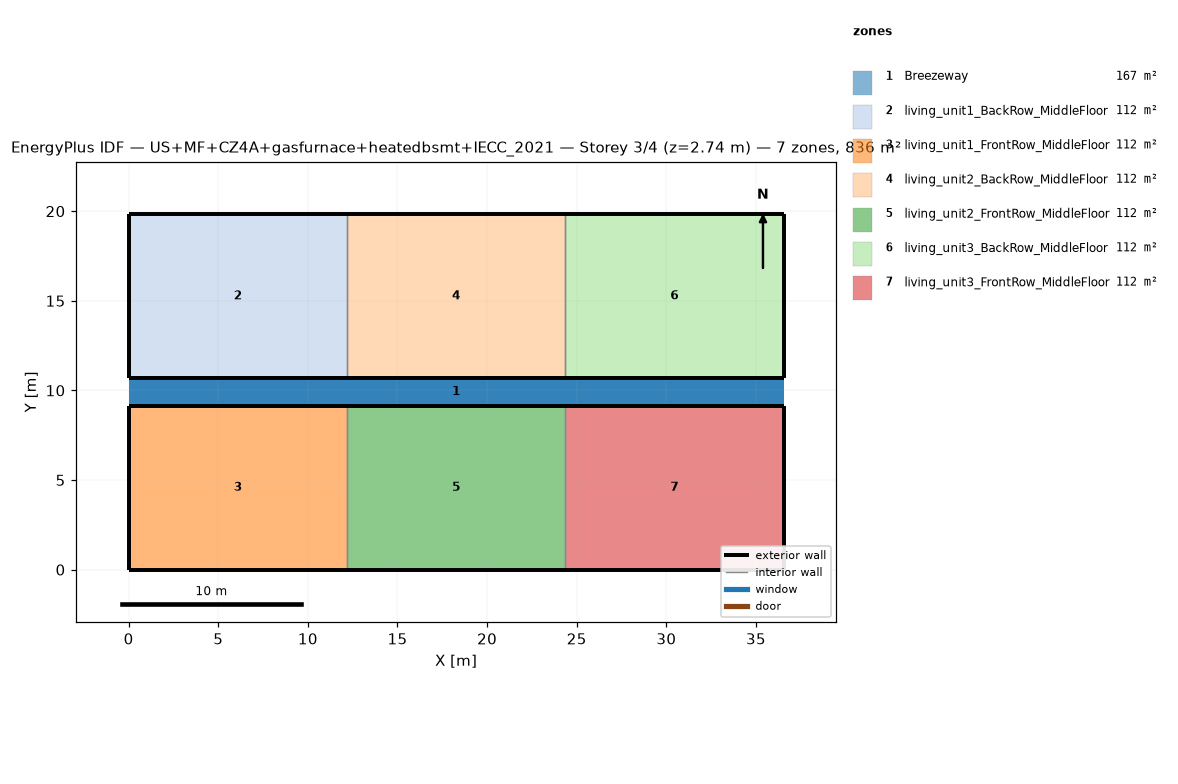
=== STOREY PLAN SPEC (per zone: floor XY polygon, exterior-wall plan segments, windows/doors) ===
zone 1: Breezeway  (167.0 m²)
  floor: (36.54, 9.16) (0.00, 9.16) (0.00, 10.68) (36.54, 10.68)
  floor: (36.54, 9.16) (0.00, 9.16) (0.00, 10.68) (36.54, 10.68)
  floor: (36.54, 9.16) (0.00, 9.16) (0.00, 10.68) (36.54, 10.68)
zone 2: living_unit1_BackRow_MiddleFloor  (111.5 m²)
  floor: (12.18, 10.68) (0.00, 10.68) (0.00, 19.84) (12.18, 19.84)
  exterior wall: (0.00, 10.68) – (12.18, 10.68)  [12.2 m]
  exterior wall: (12.18, 19.84) – (0.00, 19.84)  [12.2 m]
  exterior wall: (0.00, 19.84) – (0.00, 10.68)  [9.2 m]
  interior walls: 1
zone 3: living_unit1_FrontRow_MiddleFloor  (111.5 m²)
  floor: (12.18, 0.00) (0.00, 0.00) (0.00, 9.16) (12.18, 9.16)
  exterior wall: (0.00, 0.00) – (12.18, 0.00)  [12.2 m]
  exterior wall: (12.18, 9.16) – (0.00, 9.16)  [12.2 m]
  exterior wall: (0.00, 9.16) – (0.00, 0.00)  [9.2 m]
  interior walls: 1
zone 4: living_unit2_BackRow_MiddleFloor  (111.5 m²)
  floor: (24.36, 10.68) (12.18, 10.68) (12.18, 19.84) (24.36, 19.84)
  exterior wall: (12.18, 10.68) – (24.36, 10.68)  [12.2 m]
  exterior wall: (24.36, 19.84) – (12.18, 19.84)  [12.2 m]
  interior walls: 2
zone 5: living_unit2_FrontRow_MiddleFloor  (111.5 m²)
  floor: (24.36, 0.00) (12.18, 0.00) (12.18, 9.16) (24.36, 9.16)
  exterior wall: (12.18, 0.00) – (24.36, 0.00)  [12.2 m]
  exterior wall: (24.36, 9.16) – (12.18, 9.16)  [12.2 m]
  interior walls: 2
zone 6: living_unit3_BackRow_MiddleFloor  (111.5 m²)
  floor: (36.54, 10.68) (24.36, 10.68) (24.36, 19.84) (36.54, 19.84)
  exterior wall: (24.36, 10.68) – (36.54, 10.68)  [12.2 m]
  exterior wall: (36.54, 10.68) – (36.54, 19.84)  [9.2 m]
  exterior wall: (36.54, 19.84) – (24.36, 19.84)  [12.2 m]
  interior walls: 1
zone 7: living_unit3_FrontRow_MiddleFloor  (111.5 m²)
  floor: (36.54, 0.00) (24.36, 0.00) (24.36, 9.16) (36.54, 9.16)
  exterior wall: (24.36, 0.00) – (36.54, 0.00)  [12.2 m]
  exterior wall: (36.54, 0.00) – (36.54, 9.16)  [9.2 m]
  exterior wall: (36.54, 9.16) – (24.36, 9.16)  [12.2 m]
  interior walls: 1

=== DERIVED (storey summary) ===
Building: US+MF+CZ4A+gasfurnace+heatedbsmt+IECC_2021
Storey: 3 of 4  (floor level z = 2.74 m)
Storey gross floor area: 836.2 m²
Zones on this storey: 7
  - Breezeway: floor 167.0 m²
  - living_unit1_BackRow_MiddleFloor: floor 111.5 m²; exterior wall 33.5 m (86.9 m²); WWR 0.0%
  - living_unit1_FrontRow_MiddleFloor: floor 111.5 m²; exterior wall 33.5 m (86.9 m²); WWR 0.0%
  - living_unit2_BackRow_MiddleFloor: floor 111.5 m²; exterior wall 24.4 m (63.1 m²); WWR 0.0%
  - living_unit2_FrontRow_MiddleFloor: floor 111.5 m²; exterior wall 24.4 m (63.1 m²); WWR 0.0%
  - living_unit3_BackRow_MiddleFloor: floor 111.5 m²; exterior wall 33.5 m (86.9 m²); WWR 0.0%
  - living_unit3_FrontRow_MiddleFloor: floor 111.5 m²; exterior wall 33.5 m (86.9 m²); WWR 0.0%
Zone adjacency (shared interzone walls):
  - living_unit1_BackRow_MiddleFloor ↔ living_unit2_BackRow_MiddleFloor
  - living_unit1_FrontRow_MiddleFloor ↔ living_unit2_FrontRow_MiddleFloor
  - living_unit2_BackRow_MiddleFloor ↔ living_unit3_BackRow_MiddleFloor
  - living_unit2_FrontRow_MiddleFloor ↔ living_unit3_FrontRow_MiddleFloor